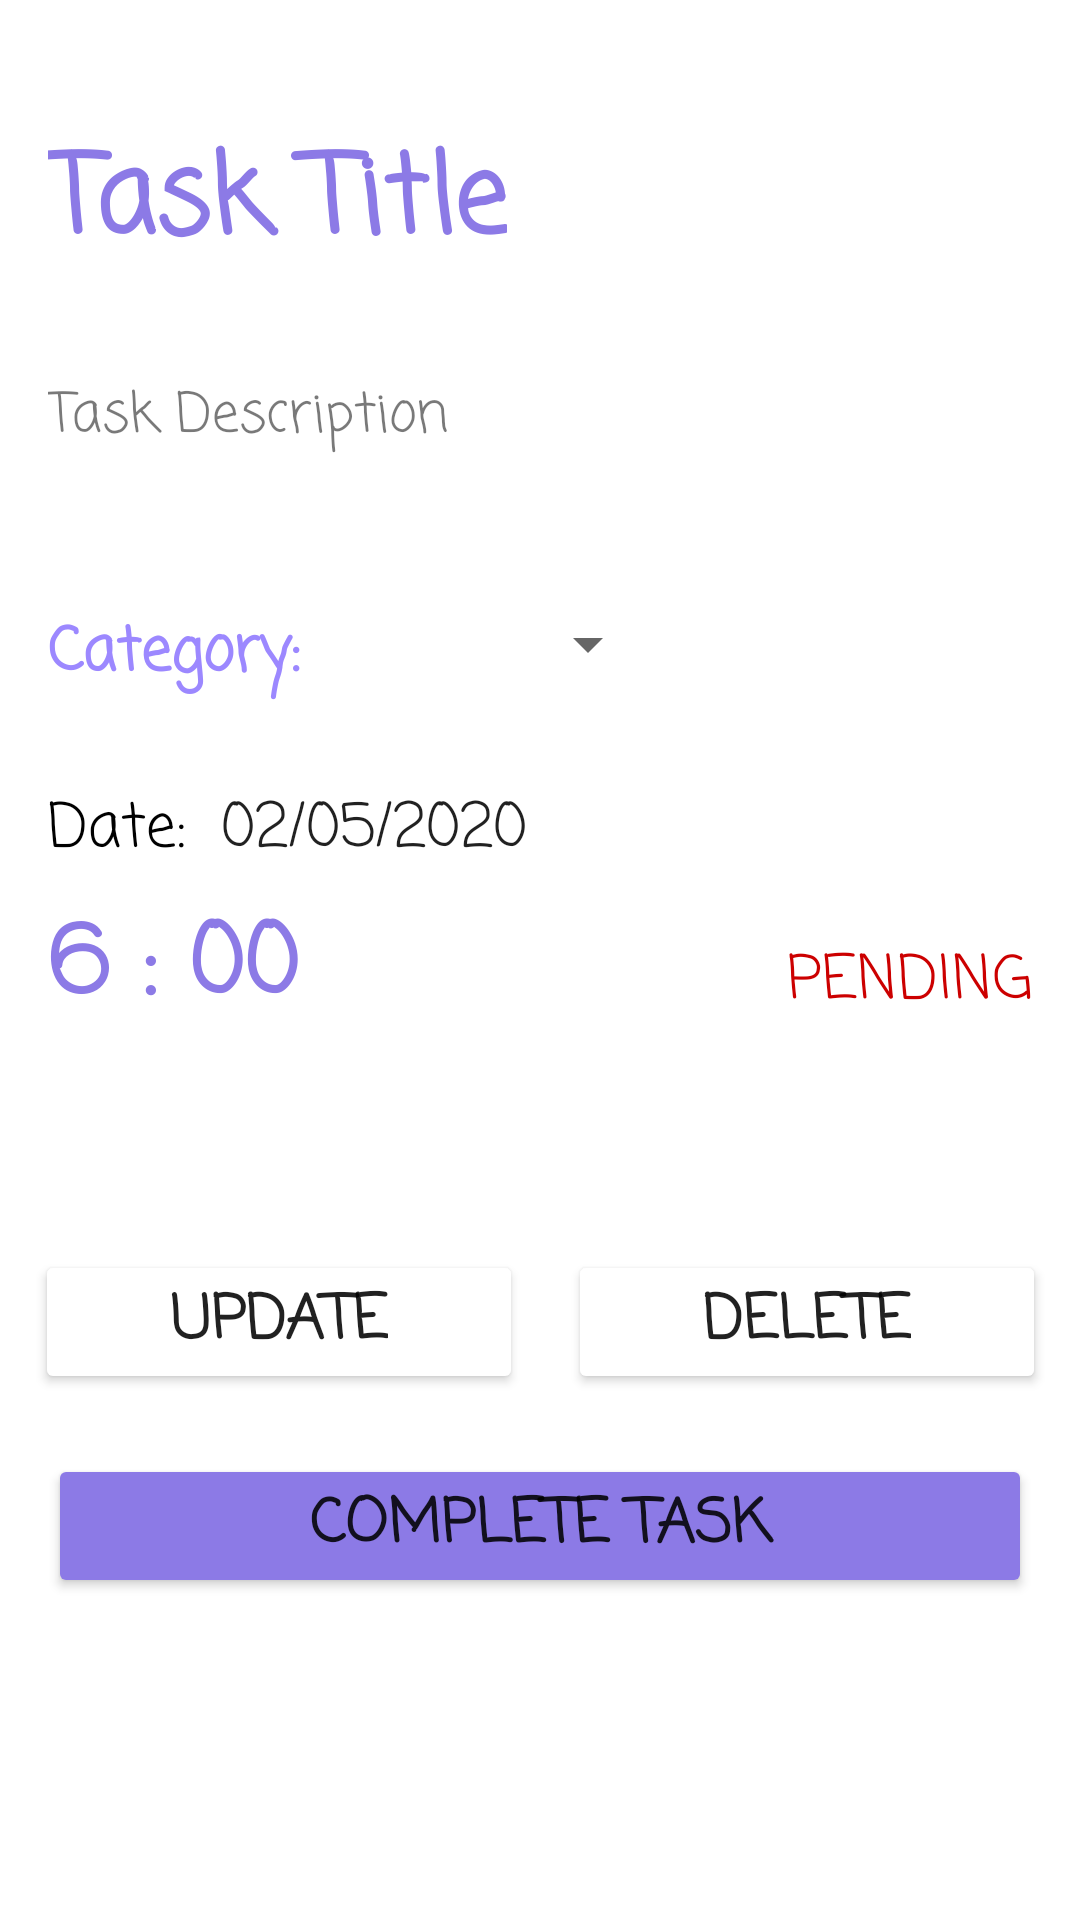

This screen was rendered from an Android layout file. Write that file and the resources it references.
<!-- AndroidManifest.xml: application theme Theme.Todo_App -->
<!-- res/layout/activity_individual.xml -->
<?xml version="1.0" encoding="utf-8"?>
<ScrollView xmlns:android="http://schemas.android.com/apk/res/android"
    xmlns:app="http://schemas.android.com/apk/res-auto"
    xmlns:tools="http://schemas.android.com/tools"
    android:layout_width="match_parent"
    android:layout_height="match_parent"
    tools:context=".IndividualActivity">

    <androidx.constraintlayout.widget.ConstraintLayout
        android:layout_width="match_parent"
        android:layout_height="match_parent">

        <Button
            android:id="@+id/task_save_button"
            android:layout_width="wrap_content"
            android:layout_height="wrap_content"
            android:layout_marginStart="16dp"
            android:layout_marginLeft="16dp"
            android:layout_marginTop="70dp"
            android:layout_marginEnd="15dp"
            android:layout_marginRight="15dp"
            android:fontFamily="casual"
            android:paddingLeft="45dp"
            android:paddingTop="8dp"
            android:paddingRight="45dp"
            android:paddingBottom="8dp"
            android:text="UPDATE"
            android:textSize="20sp"
            android:textStyle="bold"
            app:backgroundTint="@color/green_color"
            app:cornerRadius="10dp"
            app:layout_constraintEnd_toStartOf="@+id/task_delete_button"
            app:layout_constraintHorizontal_bias="0.5"
            app:layout_constraintStart_toStartOf="parent"
            app:layout_constraintTop_toBottomOf="@+id/ind_task_time" />

        <Button
            android:id="@+id/task_delete_button"
            android:layout_width="wrap_content"
            android:layout_height="wrap_content"
            android:layout_marginTop="70dp"
            android:layout_marginEnd="16dp"
            android:layout_marginRight="16dp"
            android:fontFamily="casual"
            android:paddingLeft="45dp"
            android:paddingTop="8dp"
            android:paddingRight="45dp"
            android:paddingBottom="8dp"
            android:text="DELETE"
            android:textSize="20sp"
            android:textStyle="bold"
            app:backgroundTint="@color/red_color"
            app:cornerRadius="10dp"
            app:layout_constraintEnd_toEndOf="parent"
            app:layout_constraintHorizontal_bias="0.5"
            app:layout_constraintStart_toEndOf="@+id/task_save_button"
            app:layout_constraintTop_toBottomOf="@+id/ind_task_time" />

        <EditText
            android:id="@+id/ind_task_title"
            android:layout_width="wrap_content"
            android:layout_height="wrap_content"
            android:layout_marginStart="16dp"
            android:layout_marginLeft="16dp"
            android:layout_marginTop="40dp"
            android:background="@null"
            android:fontFamily="casual"
            android:singleLine="true"
            android:text="Task Title"
            android:textColor="@color/primary_color"
            android:textSize="36sp"
            android:textStyle="bold"
            app:layout_constraintStart_toStartOf="parent"
            app:layout_constraintTop_toTopOf="parent" />

        <EditText
            android:id="@+id/ind_task_description"
            android:layout_width="0dp"
            android:layout_height="wrap_content"
            android:layout_marginStart="16dp"
            android:layout_marginLeft="16dp"
            android:layout_marginTop="30dp"
            android:layout_marginEnd="16dp"
            android:layout_marginRight="16dp"
            android:alpha="0.6"
            android:background="@null"
            android:fontFamily="casual"
            android:singleLine="false"
            android:text="Task Description"
            android:textSize="18sp"
            app:layout_constraintEnd_toEndOf="parent"
            app:layout_constraintStart_toStartOf="parent"
            app:layout_constraintTop_toBottomOf="@+id/ind_task_title" />

        <EditText
            android:id="@+id/ind_task_date"
            android:layout_width="wrap_content"
            android:layout_height="wrap_content"
            android:layout_marginStart="5dp"
            android:layout_marginLeft="5dp"
            android:layout_marginTop="28dp"
            android:background="@null"
            android:fontFamily="casual"
            android:text="02/05/2020"
            android:focusable="false"
            android:textSize="20sp"
            app:layout_constraintStart_toEndOf="@+id/ind_category2"
            app:layout_constraintTop_toBottomOf="@+id/ind_category_textview" />

        <EditText
            android:id="@+id/ind_task_time"
            android:layout_width="wrap_content"
            android:layout_height="wrap_content"
            android:layout_marginStart="16dp"
            android:layout_marginLeft="16dp"
            android:layout_marginTop="6dp"
            android:background="@null"
            android:fontFamily="casual"
            android:text="6 : 00"
            android:focusable="false"
            android:textColor="@color/primary_color"
            android:textSize="32sp"
            android:textStyle="bold"
            app:layout_constraintStart_toStartOf="parent"
            app:layout_constraintTop_toBottomOf="@+id/ind_task_date" />

        <TextView
            android:id="@+id/ind_category_textview"
            android:layout_width="wrap_content"
            android:layout_height="wrap_content"
            android:layout_marginStart="16dp"
            android:layout_marginLeft="16dp"
            android:layout_marginTop="50dp"
            android:fontFamily="casual"
            android:text="Category: "
            android:textColor="@color/secondary_color"
            android:textSize="20sp"
            android:textStyle="bold"
            app:layout_constraintStart_toStartOf="parent"
            app:layout_constraintTop_toBottomOf="@+id/ind_task_description" />

        <TextView
            android:id="@+id/ind_category2"
            android:layout_width="wrap_content"
            android:layout_height="wrap_content"
            android:layout_marginStart="16dp"
            android:layout_marginLeft="16dp"
            android:layout_marginTop="28dp"
            android:fontFamily="casual"
            android:text="Date: "
            android:textColor="@color/black"
            android:textSize="20sp"
            app:layout_constraintStart_toStartOf="parent"
            app:layout_constraintTop_toBottomOf="@+id/ind_category_textview" />


        <EditText
            android:id="@+id/ind_task_status"
            android:layout_width="wrap_content"
            android:layout_height="wrap_content"
            android:layout_marginTop="20dp"
            android:layout_marginEnd="16dp"
            android:layout_marginRight="16dp"
            android:background="@null"
            android:fontFamily="casual"
            android:text="PENDING"
            android:textColor="@android:color/holo_red_dark"
            android:textSize="20sp"
            app:layout_constraintEnd_toEndOf="parent"
            app:layout_constraintTop_toBottomOf="@+id/ind_task_date" />

        <Button
            android:id="@+id/task_complete_button"
            android:layout_width="0dp"
            android:layout_height="wrap_content"
            android:layout_marginStart="16dp"
            android:layout_marginLeft="16dp"
            android:layout_marginTop="20dp"
            android:layout_marginEnd="16dp"
            android:layout_marginRight="16dp"
            android:fontFamily="casual"
            android:paddingTop="8dp"
            android:paddingBottom="8dp"
            android:text="COMPLETE TASK"
            android:textSize="20sp"
            android:textStyle="bold"
            app:backgroundTint="@color/primary_color"
            app:cornerRadius="10dp"
            app:layout_constraintEnd_toEndOf="parent"
            app:layout_constraintHorizontal_bias="0.0"
            app:layout_constraintStart_toStartOf="parent"
            app:layout_constraintTop_toBottomOf="@+id/task_delete_button" />

        <Spinner
            android:id="@+id/ind_category_spinner"
            android:layout_width="0dp"
            android:layout_height="wrap_content"
            android:layout_marginStart="5dp"
            android:layout_marginLeft="5dp"
            android:layout_marginTop="50dp"
            android:layout_marginEnd="140dp"
            android:layout_marginRight="140dp"
            app:layout_constraintEnd_toEndOf="parent"
            app:layout_constraintStart_toEndOf="@+id/ind_category_textview"
            app:layout_constraintTop_toBottomOf="@+id/ind_task_description" />


    </androidx.constraintlayout.widget.ConstraintLayout>
</ScrollView>
<!-- resources referenced by this layout -->
<resources>
  <color name="black">#FF000000</color>
  <color name="primary_color">#8c7ae6</color>
  <color name="secondary_color">#9c88ff</color>
  <style name="Theme.Todo_App" parent="Theme.MaterialComponents.DayNight.DarkActionBar">
          
          <item name="colorPrimary">@color/primary_color</item>
          <item name="colorPrimaryVariant">@color/black</item>
          <item name="colorOnPrimary">@color/white</item>
          
          <item name="colorSecondary">@color/secondary_color</item>
          <item name="colorSecondaryVariant">@color/teal_700</item>
          <item name="colorOnSecondary">@color/black</item>
          
          <item name="android:statusBarColor" tools:targetApi="l">?attr/colorPrimaryVariant</item>
          
      </style>
  <color name="white">#FFFFFFFF</color>
  <color name="teal_700">#FF018786</color>
</resources>
